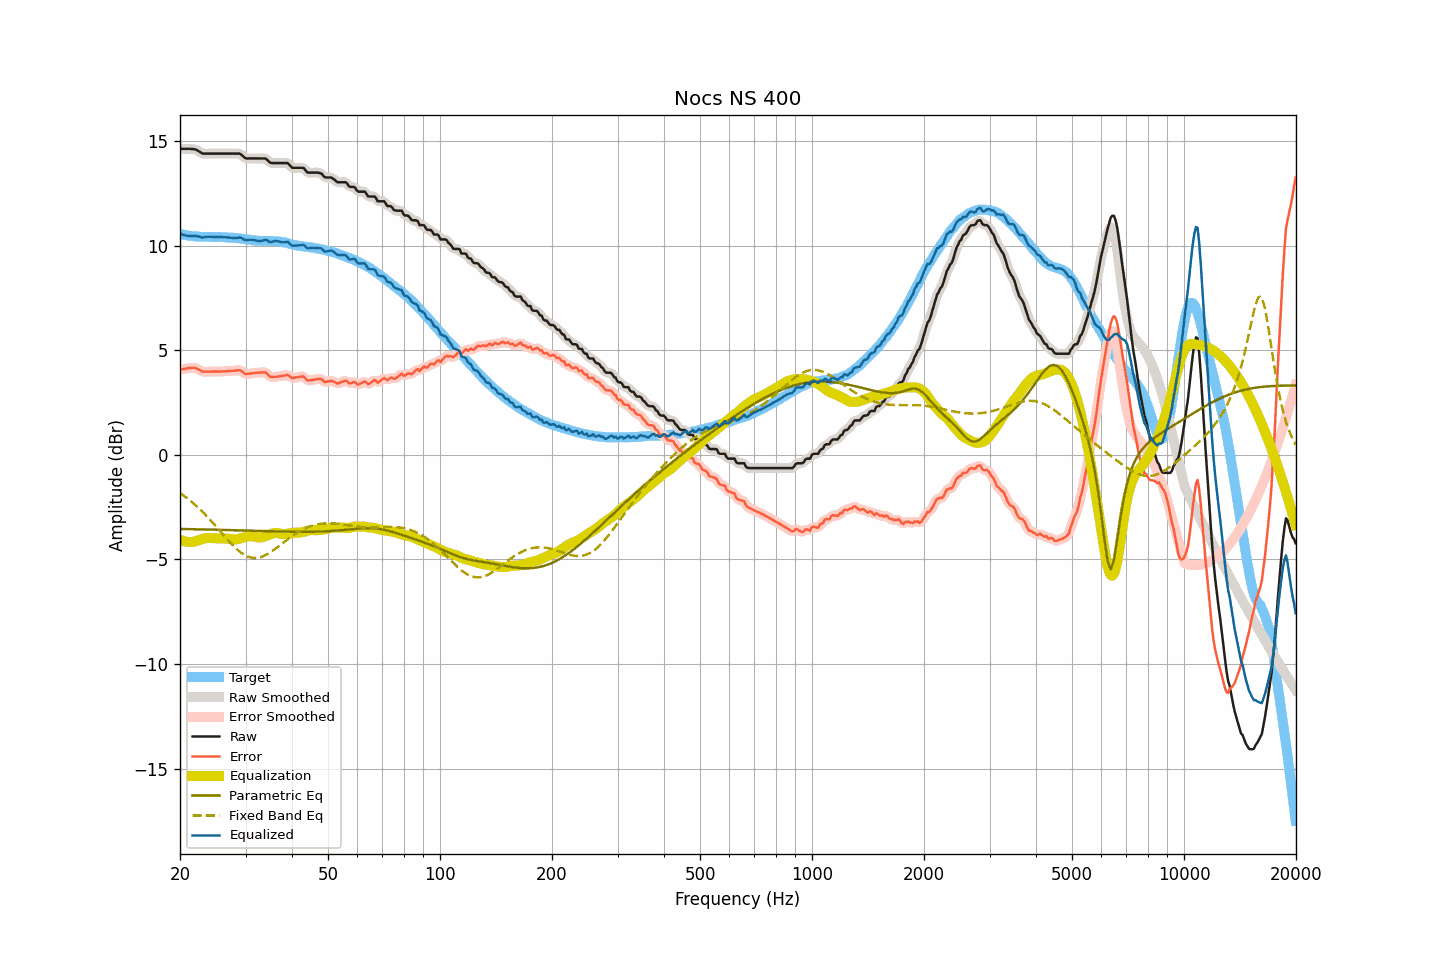

Values plotted in this chart, from the file beside it:
frequency, raw, smoothed, error, error_smoothed, equalization, parametric_eq, fixed_band_eq, equalized_raw, equalized_smoothed, target
20.00, 14.64, 14.64, 4.07, 4.08, -4.06, -3.54, -1.82, 10.59, 10.59, 10.57
20.20, 14.64, 14.64, 4.09, 4.09, -4.09, -3.54, -1.88, 10.55, 10.55, 10.55
20.40, 14.64, 14.64, 4.11, 4.11, -4.11, -3.54, -1.93, 10.53, 10.53, 10.53
20.61, 14.64, 14.64, 4.12, 4.12, -4.14, -3.55, -1.99, 10.51, 10.51, 10.52
20.81, 14.64, 14.64, 4.14, 4.14, -4.15, -3.55, -2.04, 10.49, 10.49, 10.50
21.02, 14.64, 14.64, 4.15, 4.15, -4.16, -3.55, -2.11, 10.48, 10.48, 10.49
21.23, 14.64, 14.64, 4.16, 4.16, -4.16, -3.55, -2.17, 10.48, 10.47, 10.48
21.44, 14.63, 14.64, 4.16, 4.16, -4.16, -3.55, -2.23, 10.47, 10.47, 10.47
21.66, 14.63, 14.63, 4.17, 4.17, -4.16, -3.55, -2.29, 10.47, 10.47, 10.46
21.87, 14.62, 14.62, 4.16, 4.16, -4.14, -3.56, -2.36, 10.48, 10.47, 10.46
22.09, 14.60, 14.59, 4.15, 4.14, -4.12, -3.56, -2.43, 10.48, 10.47, 10.45
22.31, 14.55, 14.56, 4.10, 4.11, -4.10, -3.56, -2.50, 10.45, 10.46, 10.45
22.54, 14.51, 14.51, 4.08, 4.07, -4.07, -3.56, -2.57, 10.44, 10.44, 10.44
22.76, 14.46, 14.46, 4.03, 4.02, -4.04, -3.56, -2.65, 10.42, 10.42, 10.43
22.99, 14.41, 14.43, 3.98, 3.99, -4.02, -3.56, -2.72, 10.39, 10.41, 10.43
23.22, 14.41, 14.41, 3.98, 3.98, -4.00, -3.57, -2.80, 10.41, 10.41, 10.43
23.45, 14.41, 14.41, 3.98, 3.98, -3.98, -3.57, -2.88, 10.43, 10.42, 10.43
23.69, 14.41, 14.41, 3.98, 3.98, -3.98, -3.57, -2.96, 10.43, 10.43, 10.43
23.92, 14.41, 14.41, 3.98, 3.98, -3.97, -3.57, -3.04, 10.44, 10.44, 10.43
24.16, 14.41, 14.41, 3.98, 3.98, -3.98, -3.57, -3.13, 10.43, 10.43, 10.43
24.40, 14.41, 14.41, 3.99, 3.99, -3.98, -3.57, -3.21, 10.43, 10.43, 10.42
24.65, 14.41, 14.41, 3.99, 3.99, -3.98, -3.58, -3.30, 10.43, 10.43, 10.42
24.89, 14.41, 14.41, 3.99, 3.99, -3.99, -3.58, -3.38, 10.42, 10.42, 10.42
25.14, 14.41, 14.41, 3.99, 3.99, -3.99, -3.58, -3.47, 10.42, 10.42, 10.42
25.39, 14.41, 14.41, 3.98, 3.99, -3.99, -3.58, -3.56, 10.42, 10.42, 10.43
25.65, 14.41, 14.41, 3.98, 3.99, -3.99, -3.58, -3.65, 10.42, 10.42, 10.43
25.91, 14.41, 14.41, 4.00, 3.99, -3.99, -3.59, -3.74, 10.42, 10.42, 10.41
26.16, 14.41, 14.41, 4.00, 4.00, -4.00, -3.59, -3.83, 10.41, 10.41, 10.41
26.43, 14.41, 14.41, 4.00, 4.00, -4.00, -3.59, -3.92, 10.41, 10.41, 10.41
26.69, 14.41, 14.41, 4.00, 4.01, -4.00, -3.59, -4.00, 10.41, 10.41, 10.41
26.96, 14.41, 14.41, 4.01, 4.01, -4.01, -3.59, -4.09, 10.40, 10.40, 10.40
27.23, 14.41, 14.41, 4.02, 4.02, -4.02, -3.60, -4.17, 10.39, 10.39, 10.39
27.50, 14.41, 14.41, 4.02, 4.02, -4.03, -3.60, -4.26, 10.38, 10.38, 10.39
27.77, 14.41, 14.41, 4.02, 4.02, -4.04, -3.60, -4.33, 10.37, 10.37, 10.39
28.05, 14.41, 14.41, 4.03, 4.03, -4.04, -3.60, -4.41, 10.37, 10.37, 10.38
28.33, 14.41, 14.41, 4.04, 4.04, -4.04, -3.60, -4.48, 10.37, 10.38, 10.37
28.62, 14.41, 14.42, 4.05, 4.05, -4.03, -3.61, -4.55, 10.39, 10.39, 10.36
28.90, 14.41, 14.40, 4.05, 4.05, -4.01, -3.61, -4.62, 10.40, 10.39, 10.36
29.19, 14.37, 14.36, 4.03, 4.02, -3.99, -3.61, -4.68, 10.39, 10.38, 10.35
29.48, 14.30, 14.30, 3.97, 3.96, -3.96, -3.61, -4.73, 10.34, 10.34, 10.33
29.78, 14.23, 14.24, 3.90, 3.91, -3.94, -3.62, -4.78, 10.29, 10.30, 10.33
30.08, 14.18, 14.19, 3.87, 3.88, -3.92, -3.62, -4.82, 10.26, 10.28, 10.32
30.38, 14.18, 14.18, 3.88, 3.87, -3.90, -3.62, -4.85, 10.28, 10.28, 10.30
30.68, 14.18, 14.18, 3.88, 3.88, -3.89, -3.62, -4.88, 10.29, 10.29, 10.30
30.99, 14.18, 14.18, 3.89, 3.89, -3.89, -3.62, -4.90, 10.29, 10.29, 10.29
31.30, 14.18, 14.18, 3.91, 3.91, -3.89, -3.63, -4.92, 10.29, 10.29, 10.27
31.61, 14.18, 14.18, 3.91, 3.92, -3.91, -3.63, -4.93, 10.27, 10.27, 10.27
31.93, 14.18, 14.18, 3.93, 3.92, -3.92, -3.63, -4.93, 10.26, 10.26, 10.25
32.24, 14.18, 14.18, 3.93, 3.93, -3.94, -3.63, -4.92, 10.24, 10.24, 10.25
32.57, 14.18, 14.18, 3.94, 3.94, -3.95, -3.64, -4.91, 10.23, 10.23, 10.25
32.89, 14.18, 14.18, 3.94, 3.94, -3.95, -3.64, -4.89, 10.23, 10.23, 10.24
33.22, 14.18, 14.19, 3.94, 3.95, -3.94, -3.64, -4.87, 10.24, 10.25, 10.24
33.55, 14.18, 14.19, 3.95, 3.95, -3.92, -3.64, -4.84, 10.26, 10.27, 10.23
33.89, 14.18, 14.17, 3.94, 3.93, -3.89, -3.64, -4.80, 10.29, 10.28, 10.24
34.23, 14.13, 14.12, 3.90, 3.89, -3.86, -3.65, -4.76, 10.27, 10.26, 10.23
34.57, 14.05, 14.06, 3.82, 3.82, -3.83, -3.65, -4.72, 10.22, 10.23, 10.24
34.92, 13.98, 14.00, 3.74, 3.76, -3.80, -3.65, -4.67, 10.18, 10.20, 10.24
35.27, 13.96, 13.96, 3.73, 3.73, -3.77, -3.65, -4.62, 10.19, 10.19, 10.23
35.62, 13.96, 13.96, 3.73, 3.73, -3.75, -3.65, -4.56, 10.21, 10.21, 10.23
35.97, 13.96, 13.96, 3.74, 3.73, -3.73, -3.66, -4.51, 10.23, 10.22, 10.22
... 635 more rows
